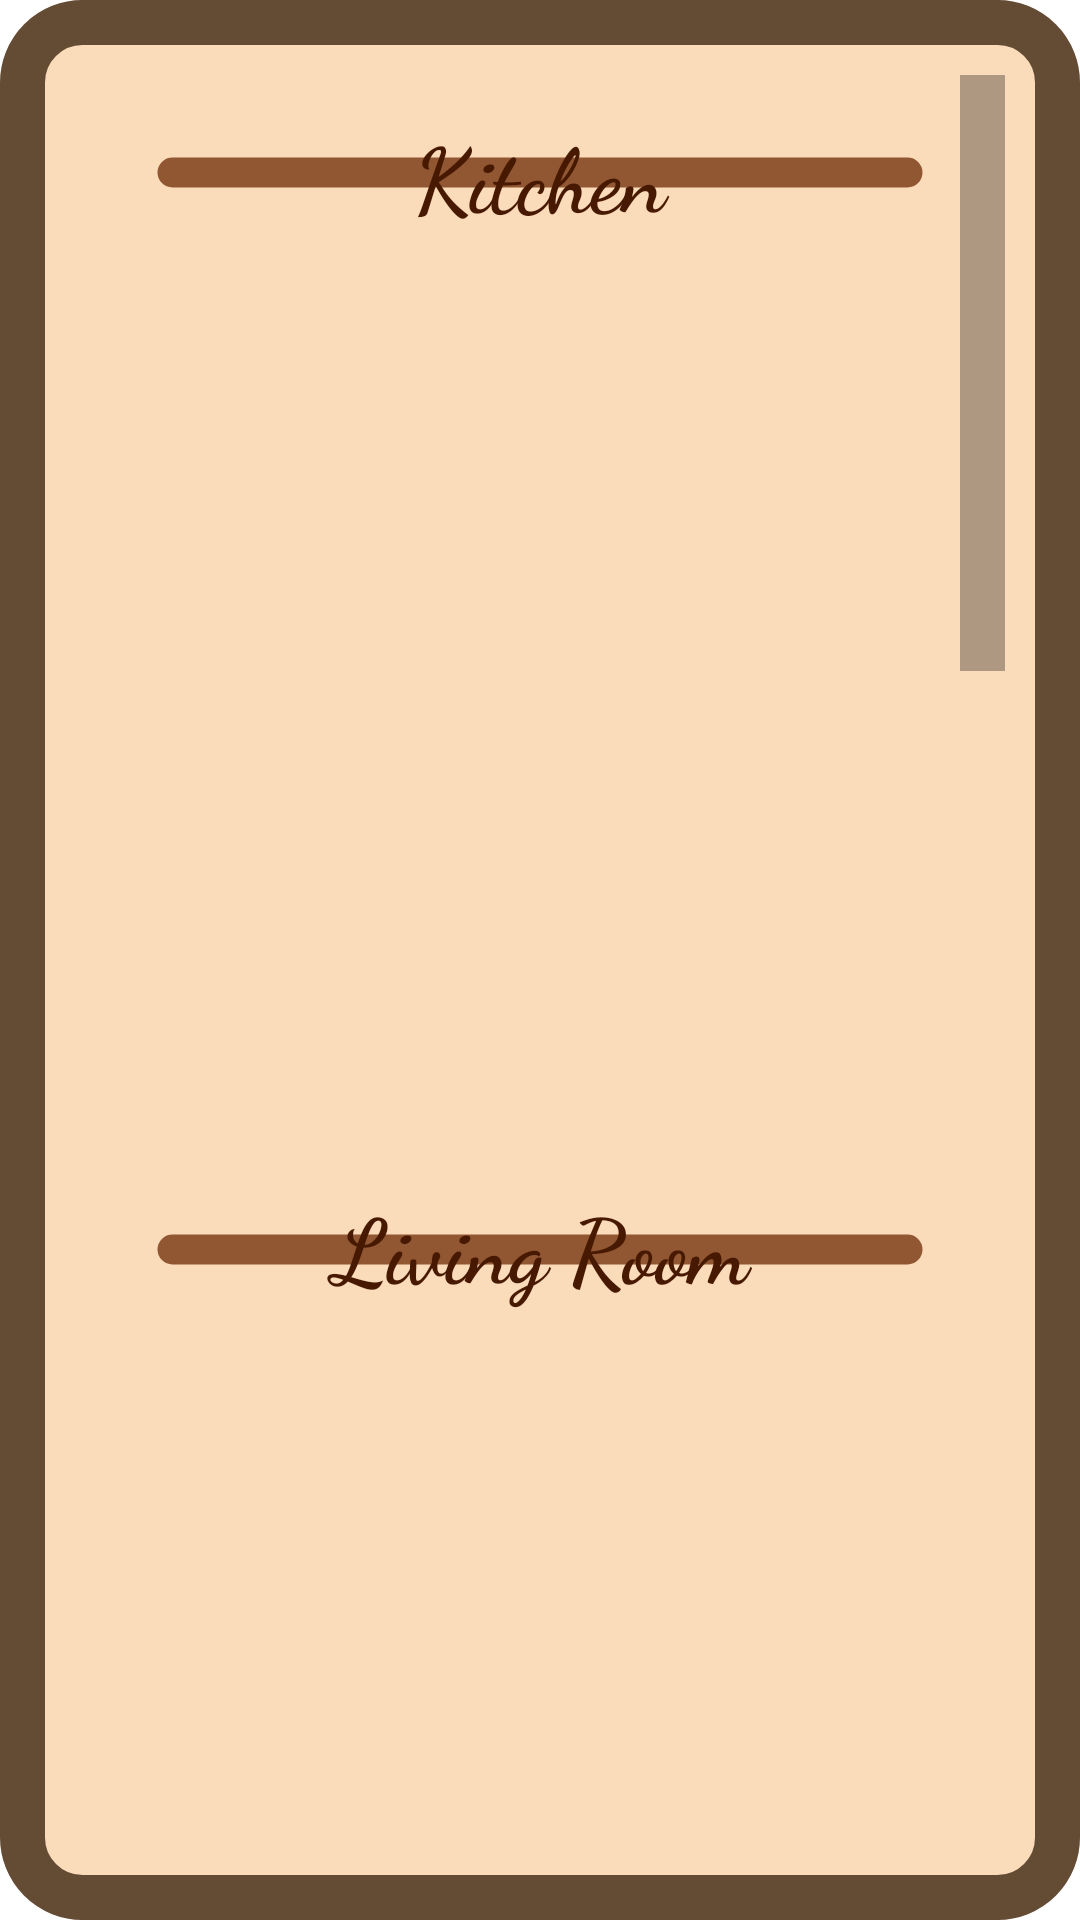

Layout XML and referenced resources for this Android screen:
<!-- AndroidManifest.xml: application theme Theme.WoodsTheme -->
<!-- res/layout/chore_grid.xml -->
<?xml version="1.0" encoding="utf-8"?>
<LinearLayout xmlns:android="http://schemas.android.com/apk/res/android"
    android:layout_width="match_parent"
    android:layout_height="match_parent"
    android:background="@drawable/layout_bg"
    android:orientation="vertical"
    android:padding="15dp">

    <ScrollView
        android:layout_width="match_parent"
        android:layout_height="match_parent"
        android:paddingHorizontal="10dp"
        android:paddingVertical="10dp"
        android:scrollbarSize="15dp"
        android:scrollbars="vertical">

        <LinearLayout
            android:layout_width="match_parent"
            android:layout_height="wrap_content"
            android:orientation="vertical">


            <LinearLayout
                android:layout_width="match_parent"
                android:layout_height="wrap_content"
                android:layout_marginTop="10dp"
                android:layout_marginBottom="10dp"
                android:gravity="center"
                android:orientation="vertical">

                <View
                    android:layout_width="match_parent"
                    android:layout_height="25dp"
                    android:layout_marginStart="20dp"
                    android:layout_marginTop="10dp"
                    android:layout_marginEnd="20dp"
                    android:background="@drawable/rounded_layout"
                    android:backgroundTint="@color/red_brown"
                    android:gravity="center_vertical" />

                <TextView
                    android:layout_width="match_parent"
                    android:layout_height="wrap_content"
                    android:layout_marginTop="-33dp"
                    android:fontFamily="cursive"
                    android:text="@string/kitchen"
                    android:textAlignment="center"
                    android:textColor="@color/dark_brown"
                    android:textSize="30sp"
                    android:textStyle="bold" />

            </LinearLayout>


            <GridView
                android:id="@+id/chore_grid_kitchen"
                android:layout_width="wrap_content"
                android:layout_height="300dp"
                android:background="@drawable/rounded_layout"
                android:horizontalSpacing="1dp"
                android:numColumns="4"
                android:verticalSpacing="1dp" />

            <LinearLayout
                android:layout_width="match_parent"
                android:layout_height="wrap_content"
                android:layout_marginTop="5dp"
                android:layout_marginBottom="5dp"
                android:gravity="center"
                android:orientation="vertical">

                <View
                    android:layout_width="match_parent"
                    android:layout_height="25dp"
                    android:layout_marginStart="20dp"
                    android:layout_marginTop="10dp"
                    android:layout_marginEnd="20dp"
                    android:layout_weight="1"
                    android:background="@drawable/rounded_layout"
                    android:backgroundTint="@color/red_brown"
                    android:gravity="center_vertical" />

                <TextView
                    android:layout_width="match_parent"
                    android:layout_height="wrap_content"
                    android:layout_marginTop="-35dp"
                    android:layout_weight="1"
                    android:fontFamily="cursive"
                    android:text="@string/living_room"
                    android:textAlignment="center"
                    android:textColor="@color/dark_brown"
                    android:textSize="30sp"
                    android:textStyle="bold" />

            </LinearLayout>


            <GridView
                android:id="@+id/chore_grid_living"
                android:layout_width="wrap_content"
                android:layout_height="300dp"
                android:background="@drawable/rounded_layout"
                android:horizontalSpacing="1dp"
                android:numColumns="4"
                android:verticalSpacing="1dp" />

            <LinearLayout
                android:layout_width="match_parent"
                android:layout_height="wrap_content"
                android:layout_marginTop="10dp"
                android:layout_marginBottom="10dp"
                android:gravity="center"
                android:orientation="vertical">

                <View
                    android:layout_width="match_parent"
                    android:layout_height="25dp"
                    android:layout_marginStart="20dp"
                    android:layout_marginTop="10dp"
                    android:layout_marginEnd="20dp"
                    android:layout_weight="1"
                    android:background="@drawable/rounded_layout"
                    android:backgroundTint="@color/red_brown"
                    android:gravity="center_vertical" />

                <TextView
                    android:layout_width="match_parent"
                    android:layout_height="wrap_content"
                    android:layout_marginTop="-35dp"
                    android:layout_weight="1"
                    android:fontFamily="cursive"
                    android:text="@string/half_bath"
                    android:textAlignment="center"
                    android:textColor="@color/dark_brown"
                    android:textSize="30sp"
                    android:textStyle="bold" />

            </LinearLayout>


            <GridView
                android:id="@+id/chore_grid_half_bath"
                android:layout_width="wrap_content"
                android:layout_height="300dp"
                android:background="@drawable/rounded_layout"
                android:horizontalSpacing="1dp"
                android:numColumns="4"
                android:verticalSpacing="1dp" />

            <LinearLayout
                android:layout_width="match_parent"
                android:layout_height="wrap_content"
                android:layout_marginTop="10dp"
                android:layout_marginBottom="10dp"
                android:gravity="center"
                android:orientation="vertical">

                <View
                    android:layout_width="match_parent"
                    android:layout_height="25dp"
                    android:layout_marginStart="20dp"
                    android:layout_marginTop="10dp"
                    android:layout_marginEnd="20dp"
                    android:layout_weight="1"
                    android:background="@drawable/rounded_layout"
                    android:backgroundTint="@color/red_brown"
                    android:gravity="center_vertical" />

                <TextView
                    android:layout_width="match_parent"
                    android:layout_height="wrap_content"
                    android:layout_marginTop="-35dp"
                    android:layout_weight="1"
                    android:fontFamily="cursive"
                    android:text="@string/full_bath"
                    android:textAlignment="center"
                    android:textColor="@color/dark_brown"
                    android:textSize="30sp"
                    android:textStyle="bold" />

            </LinearLayout>

            <GridView
                android:id="@+id/chore_grid_full_bath"
                android:layout_width="wrap_content"
                android:layout_height="300dp"
                android:background="@drawable/rounded_layout"
                android:horizontalSpacing="1dp"
                android:numColumns="4"
                android:verticalSpacing="1dp" />

            <LinearLayout
                android:layout_width="match_parent"
                android:layout_height="wrap_content"
                android:layout_marginTop="10dp"
                android:layout_marginBottom="10dp"
                android:gravity="center"
                android:orientation="vertical">

                <View
                    android:layout_width="match_parent"
                    android:layout_height="25dp"
                    android:layout_marginStart="20dp"
                    android:layout_marginTop="10dp"
                    android:layout_marginEnd="20dp"
                    android:layout_weight="1"
                    android:background="@drawable/rounded_layout"
                    android:backgroundTint="@color/red_brown"
                    android:gravity="center_vertical" />

                <TextView
                    android:layout_width="match_parent"
                    android:layout_height="wrap_content"
                    android:layout_marginTop="-35dp"
                    android:layout_weight="1"
                    android:fontFamily="cursive"
                    android:text="@string/bedroom"
                    android:textAlignment="center"
                    android:textColor="@color/dark_brown"
                    android:textSize="30sp"
                    android:textStyle="bold" />

            </LinearLayout>

            <GridView
                android:id="@+id/chore_grid_bedroom"
                android:layout_width="wrap_content"
                android:layout_height="300dp"
                android:background="@drawable/rounded_layout"
                android:horizontalSpacing="1dp"
                android:numColumns="4"
                android:verticalSpacing="1dp" />

        </LinearLayout>
    </ScrollView>


</LinearLayout>
<!-- resources referenced by this layout -->
<resources>
  <color name="dark_brown">#471900</color>
  <color name="red_brown">#915733</color>
  <!-- drawable layout_bg (drawable) -->
  <?xml version="1.0" encoding="UTF-8"?>
  <shape xmlns:android="http://schemas.android.com/apk/res/android">
      <solid android:color="#FBDCBA"/>
      <stroke android:width="15dp" android:color="@color/med_brown" />
      <corners android:radius="20dp"/>
      <padding android:left="0dp" android:top="0dp" android:right="0dp" android:bottom="0dp" />
  </shape>
  <!-- drawable rounded_layout (drawable) -->
  <?xml version="1.0" encoding="UTF-8"?>
  <shape xmlns:android="http://schemas.android.com/apk/res/android">
      <stroke android:width="15dp" android:color="@color/transparent" />
      <corners android:radius="360dp"/>
      <padding android:left="0dp" android:top="0dp" android:right="0dp" android:bottom="0dp" />
  </shape>
  <string name="bedroom">Bedroom</string>
  <string name="full_bath">Full Bath</string>
  <string name="half_bath">Half Bath</string>
  <string name="kitchen">Kitchen</string>
  <string name="living_room">Living Room</string>
  <style name="Theme.WoodsTheme" parent="Theme.MaterialComponents.DayNight.DarkActionBar">
      <item name="colorPrimary">@color/med_brown</item>
      <item name="colorPrimaryVariant">@color/dark_tan</item>
      <item name="colorOnPrimary">@color/white</item>
      
      <item name="colorSecondary">@color/lightgreen</item>
      <item name="colorSecondaryVariant">@color/green</item>
      <item name="colorOnSecondary">@color/dark_brown</item>
      
      <item name="android:statusBarColor">@color/med_brown</item>
      <item name="android:navigationBarColor">@color/med_brown</item>
      </style>
  <color name="med_brown">#644b34</color>
  <color name="transparent">#00FFFFFF</color>
  <color name="dark_tan">#cd7c4c</color>
  <color name="white">#FFFFFFFF</color>
  <color name="lightgreen">#A4D585</color>
  <color name="green">#43a047</color>
</resources>
